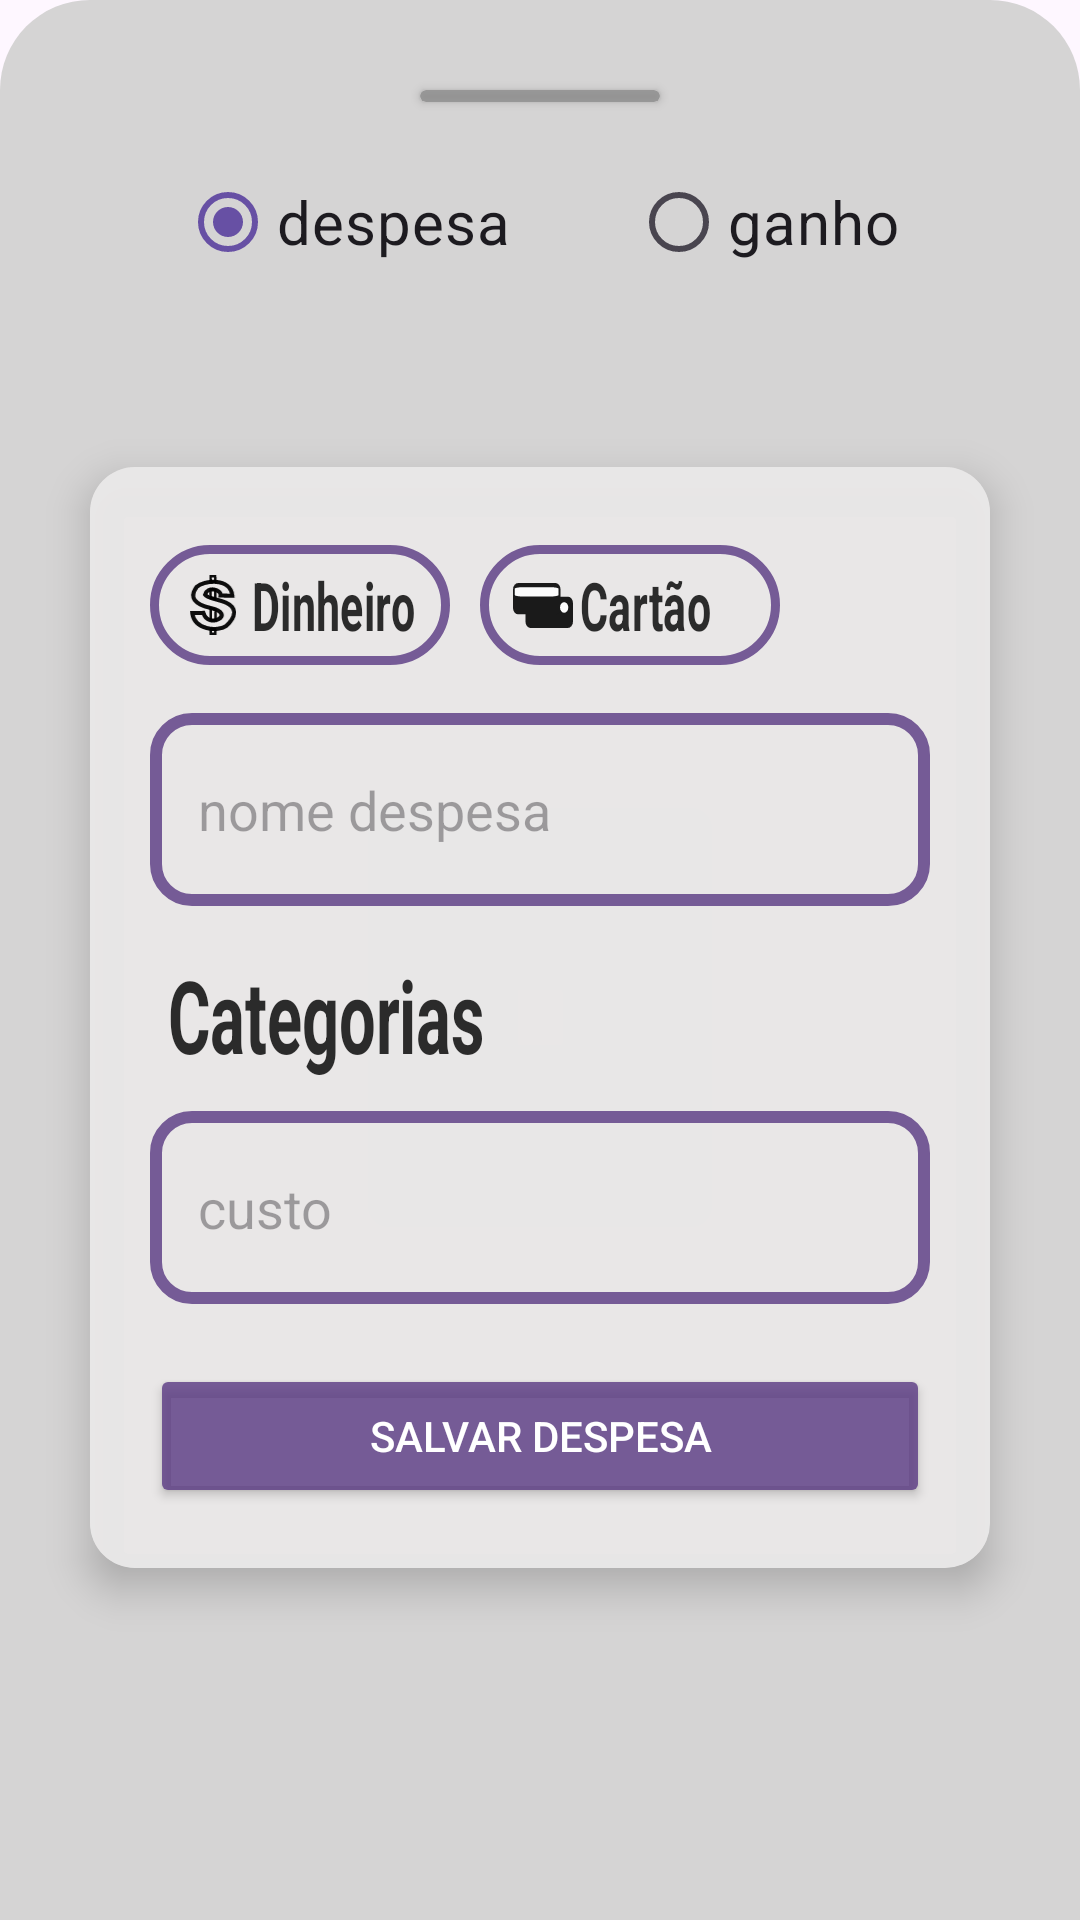

The Android layout XML behind this screen, and the referenced resources:
<!-- AndroidManifest.xml: application theme Theme.AppAjudaMudanca -->
<!-- res/layout/bottomsheetlayout.xml -->
<?xml version="1.0" encoding="utf-8"?>
<androidx.constraintlayout.widget.ConstraintLayout xmlns:android="http://schemas.android.com/apk/res/android"
    xmlns:app="http://schemas.android.com/apk/res-auto"
    xmlns:tools="http://schemas.android.com/tools"
    android:orientation="vertical"
    android:layout_width="match_parent"
    android:layout_height="wrap_content"
    android:background="@drawable/dialog_bg">

    <androidx.cardview.widget.CardView
        android:id="@+id/cv_divisoria"
        android:layout_width="80dp"
        android:layout_height="4dp"
        android:layout_marginTop="20dp"
        app:cardBackgroundColor="@color/bit_darker_gray"
        app:layout_constraintTop_toTopOf="parent"
        app:layout_constraintStart_toStartOf="parent"
        app:layout_constraintEnd_toEndOf="parent"
        android:layout_marginHorizontal="20dp"/>


    <RadioGroup
        android:id="@+id/radioGroup"
        android:layout_width="wrap_content"
        app:layout_constraintTop_toBottomOf="@id/cv_divisoria"
        app:layout_constraintStart_toStartOf="parent"
        app:layout_constraintEnd_toEndOf="parent"
        android:orientation="horizontal"
        android:layout_marginTop="16dp"
        android:layout_height="wrap_content">

        <RadioButton
            android:id="@+id/radio_btn_despesas"
            android:layout_width="wrap_content"
            android:layout_height="wrap_content"
            android:layout_marginEnd="40dp"
            android:textSize="20sp"
            android:checked="true"
            android:text="despesa"/>

        <RadioButton
            android:id="@+id/radio_btn_ganhos"
            android:layout_width="wrap_content"
            android:layout_height="wrap_content"
            android:textSize="20sp"
            android:text="ganho"/>

    </RadioGroup>

    <androidx.cardview.widget.CardView
        android:layout_width="match_parent"
        android:layout_height="wrap_content"
        app:cardBackgroundColor="@color/lighter_gray"
        app:layout_constraintTop_toBottomOf="@id/radioGroup"
        app:layout_constraintStart_toStartOf="parent"
        app:layout_constraintEnd_toEndOf="parent"
        android:layout_marginHorizontal="20dp"
        android:layout_marginTop="16dp"
        android:layout_marginBottom="66dp"
        app:layout_constraintBottom_toBottomOf="parent"
        app:cardElevation="8dp"
        app:cardCornerRadius="15dp">


        <androidx.constraintlayout.widget.ConstraintLayout
            android:layout_width="match_parent"
            android:background="@color/lighter_gray"
            android:layout_height="match_parent">

            <ImageView
                android:id="@+id/payment_cash"
                android:layout_width="100dp"
                android:layout_height="40dp"
                android:clickable="true"
                app:layout_constraintTop_toTopOf="parent"
                android:layout_marginTop="26dp"
                app:layout_constraintStart_toStartOf="parent"
                android:layout_marginStart="20dp"
                android:background="@drawable/selector_paying_method"/>

            <ImageView
                android:id="@+id/payment_card"
                android:layout_width="100dp"
                android:layout_height="40dp"
                android:clickable="true"
                app:layout_constraintTop_toTopOf="parent"
                android:layout_marginTop="26dp"
                app:layout_constraintStart_toEndOf="@id/payment_cash"
                android:layout_marginStart="10dp"
                android:background="@drawable/selector_paying_method"/>

            <ImageView
                android:id="@+id/iv_cash"
                android:layout_width="20dp"
                android:layout_height="20dp"
                android:src="@drawable/cash"
                app:layout_constraintTop_toTopOf="@id/payment_cash"
                app:layout_constraintStart_toStartOf="@id/payment_cash"
                app:layout_constraintBottom_toBottomOf="@id/payment_cash"
                android:layout_marginStart="11dp"/>


            <ImageView
                android:id="@+id/iv_card"
                android:layout_width="20dp"
                android:layout_height="20dp"
                android:src="@drawable/card"
                app:layout_constraintTop_toTopOf="@id/payment_card"
                app:layout_constraintBottom_toBottomOf="@id/payment_card"
                app:layout_constraintStart_toStartOf="@id/payment_card"
                android:layout_marginStart="11dp"/>

            <TextView
                android:id="@+id/tv_cash"
                android:layout_width="0dp"
                android:layout_height="wrap_content"
                android:scaleX="0.9"
                android:scaleY="1.4"
                android:text="Dinheiro"
                android:textColor="@color/lighter_black"
                android:textSize="16dp"
                android:textStyle="bold"
                app:layout_constraintTop_toTopOf="@id/iv_cash"
                app:layout_constraintBottom_toBottomOf="@id/iv_cash"
                app:layout_constraintStart_toEndOf="@id/iv_cash"
                />


            <TextView
                android:id="@+id/tv_card"
                android:layout_width="0dp"
                android:layout_height="wrap_content"
                android:scaleX="0.9"
                android:scaleY="1.4"
                android:text="Cartão"
                android:textColor="@color/lighter_black"
                android:textSize="16dp"
                android:textStyle="bold"
                app:layout_constraintTop_toTopOf="@id/iv_card"
                app:layout_constraintBottom_toBottomOf="@id/iv_card"
                app:layout_constraintStart_toEndOf="@id/iv_card"
                />

            <androidx.appcompat.widget.AppCompatImageButton
                android:id="@+id/btn_voltar_categoria_bs"
                android:layout_width="32dp"
                android:layout_height="32dp"
                android:src="@drawable/baseline_arrow_back_24"
                app:layout_constraintStart_toStartOf="parent"
                android:background="?android:attr/actionBarItemBackground"
                android:layout_marginStart="20dp"
                android:visibility="gone"
                app:layout_constraintTop_toTopOf="@id/tv_label_categorias"
                app:layout_constraintBottom_toBottomOf="@id/tv_label_categorias"
                />

            <TextView
                android:id="@+id/tv_label_categorias"
                android:layout_width="0dp"
                android:layout_height="wrap_content"
                android:layout_marginStart="20dp"
                android:scaleX="0.9"
                android:scaleY="1.4"
                android:layout_marginTop="20dp"
                android:text="Categorias"
                android:textColor="@color/lighter_black"
                android:textSize="24sp"
                android:textStyle="bold"
                app:layout_constraintStart_toEndOf="@id/btn_voltar_categoria_bs"
                app:layout_constraintTop_toBottomOf="@id/et_nome_despesa"
                />


            <EditText
                android:id="@+id/et_nome_despesa"
                android:layout_width="match_parent"
                android:layout_height="wrap_content"
                android:layout_marginHorizontal="20dp"
                android:paddingVertical="20dp"
                android:layout_marginTop="26dp"
                android:paddingStart="16dp"
                android:hint="nome despesa"
                android:background="@drawable/edit_text_border"
                app:layout_constraintTop_toBottomOf="@id/iv_cash"
                app:layout_constraintStart_toStartOf="parent"
                app:layout_constraintEnd_toEndOf="parent"/>

            <androidx.recyclerview.widget.RecyclerView
                android:id="@+id/rv_categoria"
                android:layout_width="match_parent"
                android:layout_height="wrap_content"
                android:orientation="horizontal"
                tools:listitem="@layout/item_categoria"
                app:layoutManager="androidx.recyclerview.widget.LinearLayoutManager"
                app:layout_constraintTop_toBottomOf="@id/tv_label_categorias"/>


            <EditText
                android:id="@+id/et_custo"
                android:layout_width="match_parent"
                android:layout_height="wrap_content"
                android:layout_marginHorizontal="20dp"
                android:paddingVertical="20dp"
                android:layout_marginTop="16dp"
                android:paddingStart="16dp"
                android:hint="custo"
                android:inputType="numberDecimal"
                android:background="@drawable/edit_text_border"
                app:layout_constraintTop_toBottomOf="@id/rv_categoria"
                app:layout_constraintStart_toStartOf="parent"
                app:layout_constraintEnd_toEndOf="parent"/>

            <androidx.appcompat.widget.AppCompatButton
                android:id="@+id/btn_salvar_despesa_ganho"
                android:layout_width="match_parent"
                android:layout_height="wrap_content"
                android:text="salvar despesa"
                android:backgroundTint="@color/light_purple"
                android:textColor="@color/white"
                android:layout_marginHorizontal="20dp"
                app:layout_constraintTop_toBottomOf="@id/et_custo"
                app:layout_constraintBottom_toBottomOf="parent"
                android:layout_marginBottom="20dp"
                android:layout_marginTop="20dp"/>












        </androidx.constraintlayout.widget.ConstraintLayout>


    </androidx.cardview.widget.CardView>




</androidx.constraintlayout.widget.ConstraintLayout>
<!-- res/layout/item_categoria.xml (included above) -->
<?xml version="1.0" encoding="utf-8"?>
<androidx.constraintlayout.widget.ConstraintLayout xmlns:android="http://schemas.android.com/apk/res/android"
    android:layout_width="wrap_content"
    android:layout_height="wrap_content"
    xmlns:app="http://schemas.android.com/apk/res-auto">


    <androidx.cardview.widget.CardView
        android:id="@+id/card_item"
        android:layout_width="190dp"
        android:layout_height="150dp"
        app:cardCornerRadius="15dp"
        android:foreground="?android:attr/selectableItemBackground"
        android:clickable="true"
        app:cardBackgroundColor="@color/verde_ganho"
        app:layout_constraintTop_toTopOf="parent"
        app:layout_constraintBottom_toBottomOf="parent"
        android:layout_marginStart="20dp"
        android:layout_marginVertical="20dp"
        android:layout_marginEnd="4dp"
        app:layout_constraintEnd_toEndOf="parent"
        app:layout_constraintStart_toStartOf="parent">


        <androidx.constraintlayout.widget.ConstraintLayout
            android:layout_width="match_parent"
            android:layout_height="match_parent">



            <ImageView
                android:id="@+id/iv_categoria"
                android:layout_width="0dp"
                android:layout_height="0dp"
                android:src="@drawable/aluguel"
                android:scaleType="centerCrop"
                app:layout_constraintEnd_toEndOf="parent"
                app:layout_constraintStart_toStartOf="parent"
                app:layout_constraintTop_toTopOf="parent"
                app:layout_constraintBottom_toBottomOf="parent"/>



            <TextView
                android:id="@+id/tv_categoria"
                android:layout_width="0dp"
                android:layout_height="wrap_content"
                android:textAlignment="textEnd"
                android:scaleX="0.9"
                android:scaleY="1.4"
                android:text="Estabeleça um orçamento"
                android:textColor="@color/white"
                android:textSize="22dp"
                android:shadowColor="@color/black"
                android:shadowDx="0"
                android:shadowDy="0"
                android:shadowRadius="4"
                android:textStyle="bold"
                app:layout_constraintStart_toStartOf="parent"
                app:layout_constraintBottom_toBottomOf="parent"
                app:layout_constraintEnd_toEndOf="parent"
                android:layout_marginBottom="20dp"
                android:layout_marginEnd="16dp" />




        </androidx.constraintlayout.widget.ConstraintLayout>


    </androidx.cardview.widget.CardView>


</androidx.constraintlayout.widget.ConstraintLayout>
<!-- resources referenced by this layout -->
<resources>
  <color name="bit_darker_gray">#CC8C8C8C</color>
  <color name="black">#FF000000</color>
  <color name="light_purple">#CC593983</color>
  <color name="lighter_black">#D0000000</color>
  <color name="lighter_gray">#CCEAE9E9</color>
  <color name="verde_ganho">#31B574</color>
  <color name="white">#FFFFFFFF</color>
  <!-- drawable dialog_bg (drawable) -->
  <?xml version="1.0" encoding="utf-8"?>
  <shape xmlns:android="http://schemas.android.com/apk/res/android">
  
      <solid
          android:color="@color/light_gray_opaco"/>
  
  
      <corners
          android:topLeftRadius="30dp"
          android:topRightRadius="30dp"
          />
      <padding
          android:left="10dp"
          android:right="10dp"
          android:top="10dp"
          android:bottom="10dp"/>
  
  
  </shape>
  <!-- drawable edit_text_border (drawable) -->
  <?xml version="1.0" encoding="utf-8"?>
  <shape
      xmlns:android="http://schemas.android.com/apk/res/android"
      android:shape="rectangle">
      <solid
          android:color="@android:color/transparent"/>
  
      <corners
          android:bottomRightRadius="12dp"
          android:bottomLeftRadius="12dp"
          android:topLeftRadius="12dp"
          android:topRightRadius="12dp"/>
      <stroke
          android:color="@color/light_purple"
          android:width="4dp"/>
  </shape>
  <!-- drawable selector_paying_method (drawable) -->
  <?xml version="1.0" encoding="utf-8"?>
  <selector xmlns:android="http://schemas.android.com/apk/res/android">
      <item android:drawable="@drawable/chosen_pay_method" android:state_pressed="true"/>
      <item android:drawable="@drawable/rounded_shape"/>
  </selector>
  <style name="Theme.AppAjudaMudanca" parent="Base.Theme.AppAjudaMudanca" />
  <color name="light_gray_opaco">#D5D4D4</color>
  <!-- drawable chosen_pay_method (drawable) -->
  <?xml version="1.0" encoding="utf-8"?>
  <shape xmlns:android="http://schemas.android.com/apk/res/android"
      android:shape="rectangle">
  
      <corners android:radius="43dp"/>
      <solid android:color="@color/light_purple"/>
  
  </shape>
  <!-- drawable rounded_shape (drawable) -->
  <?xml version="1.0" encoding="utf-8"?>
  <shape xmlns:android="http://schemas.android.com/apk/res/android"
      android:shape="rectangle">
  
      <corners android:radius="43dp" />
      <stroke android:width="3dp" android:color="@color/light_purple" />
  </shape>
  <style name="Base.Theme.AppAjudaMudanca" parent="Theme.Material3.DayNight.NoActionBar">
          
          
          <item name="android:statusBarColor">@color/light_gray</item>
          <item name="android:windowLightStatusBar">true</item>
  
  
      </style>
  <color name="light_gray">#CCD5D4D4</color>
</resources>
